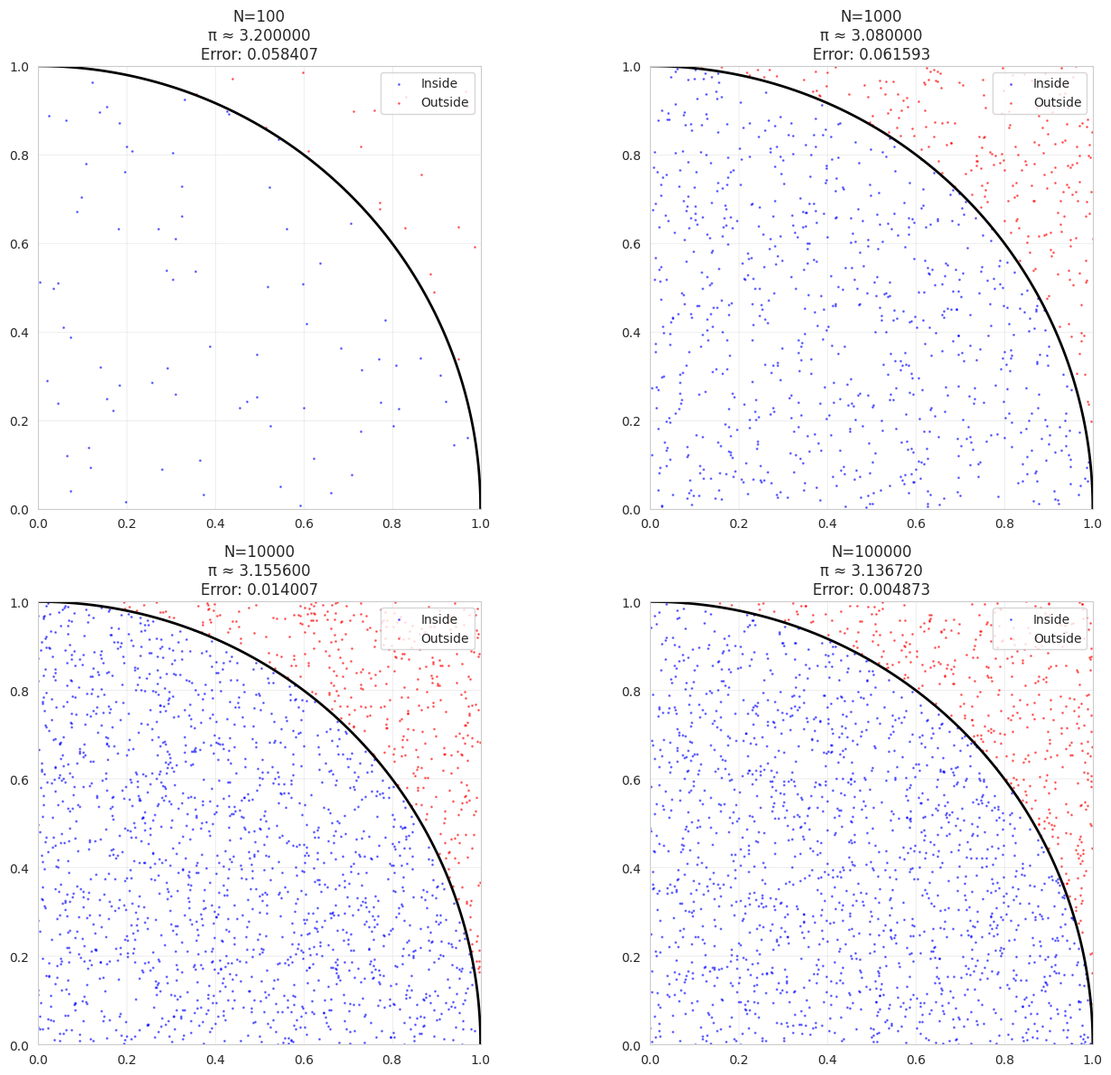
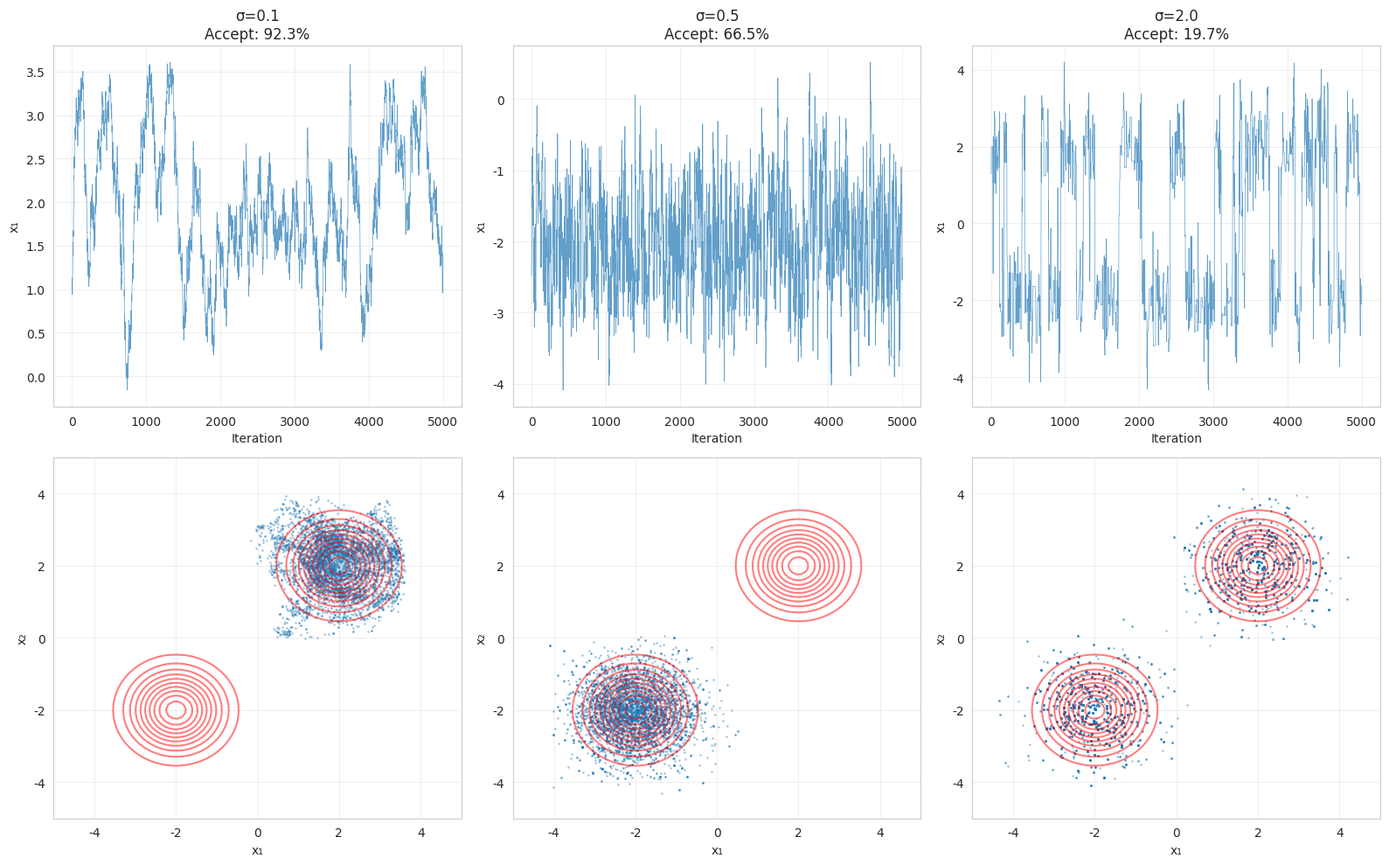
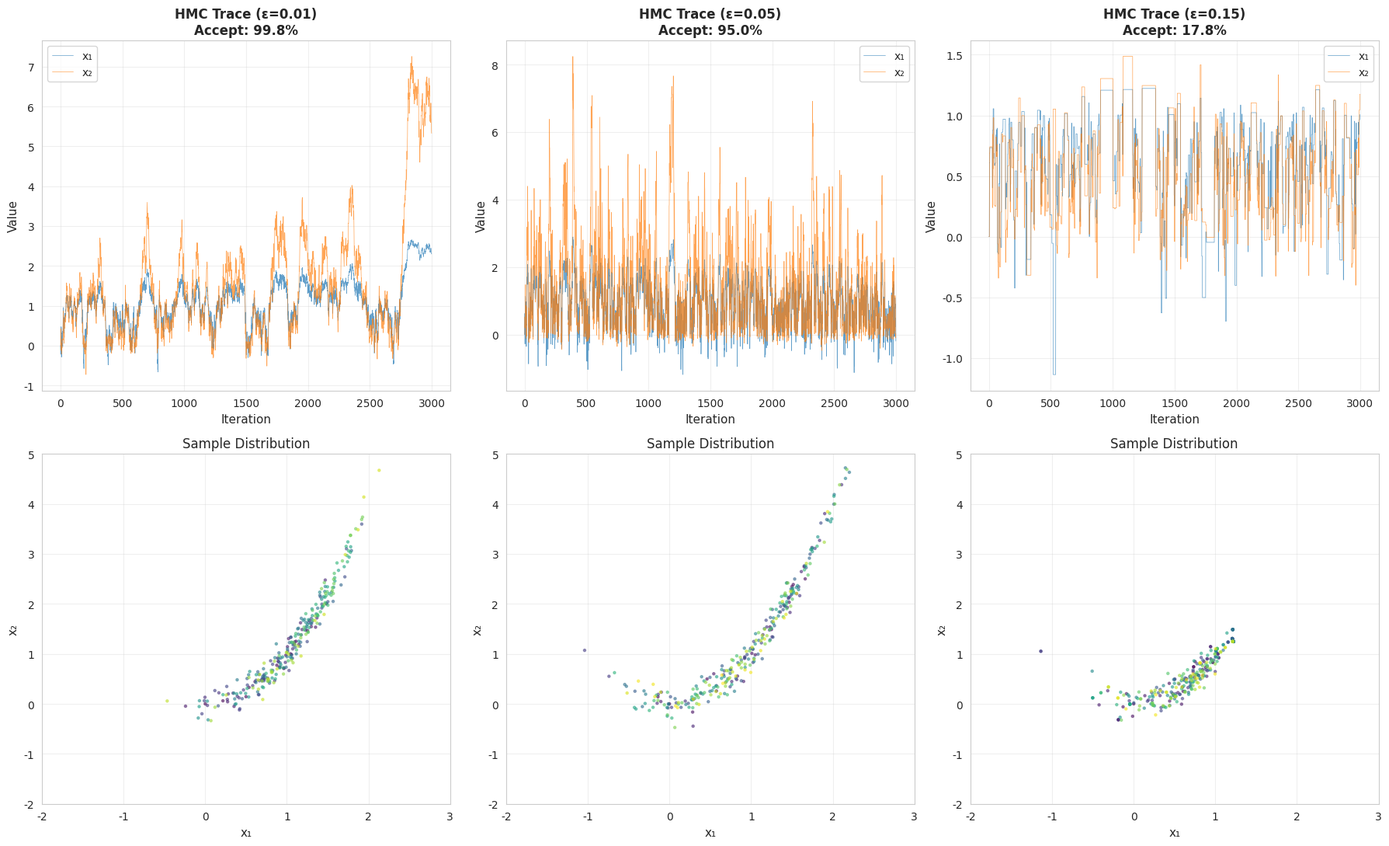
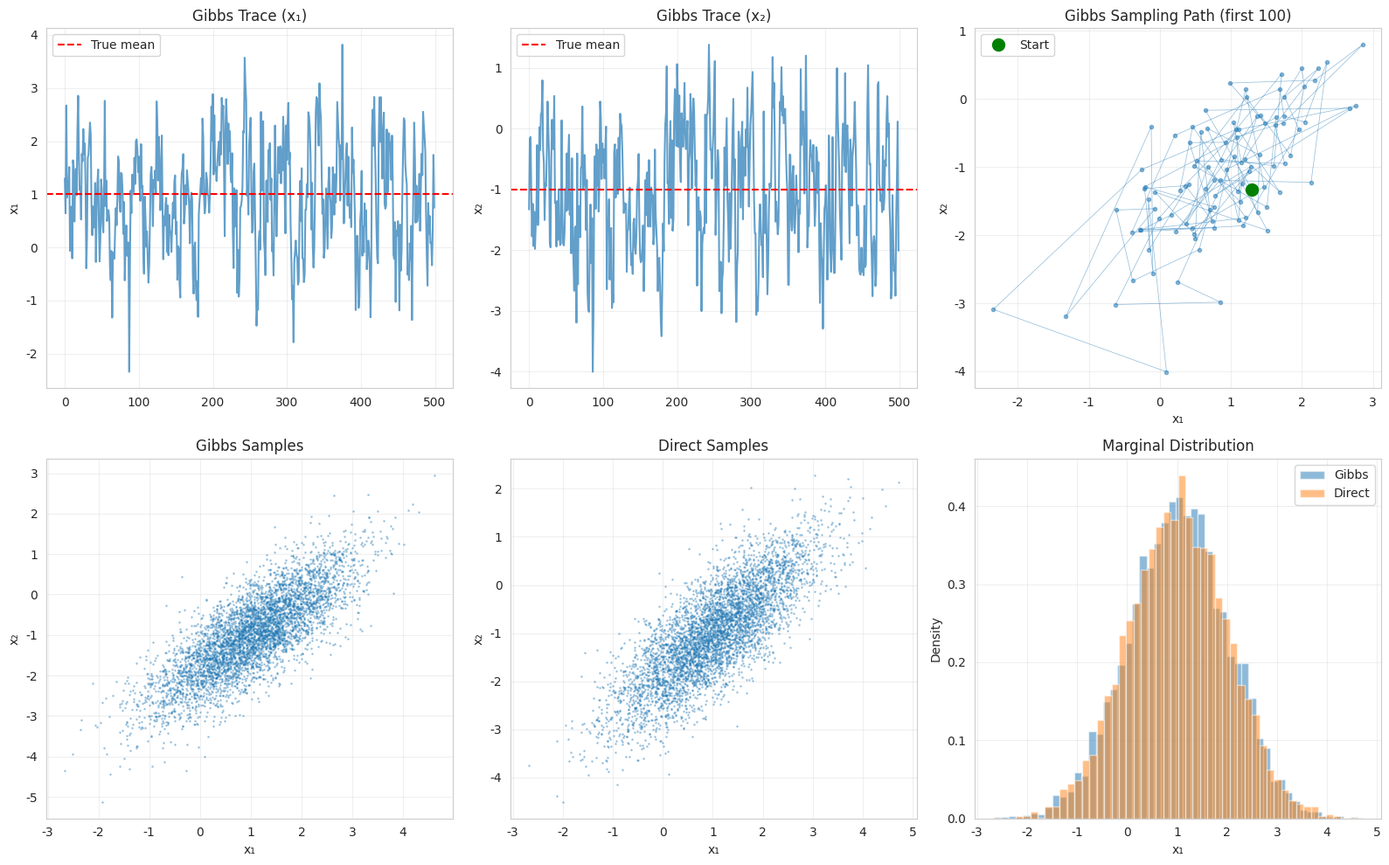
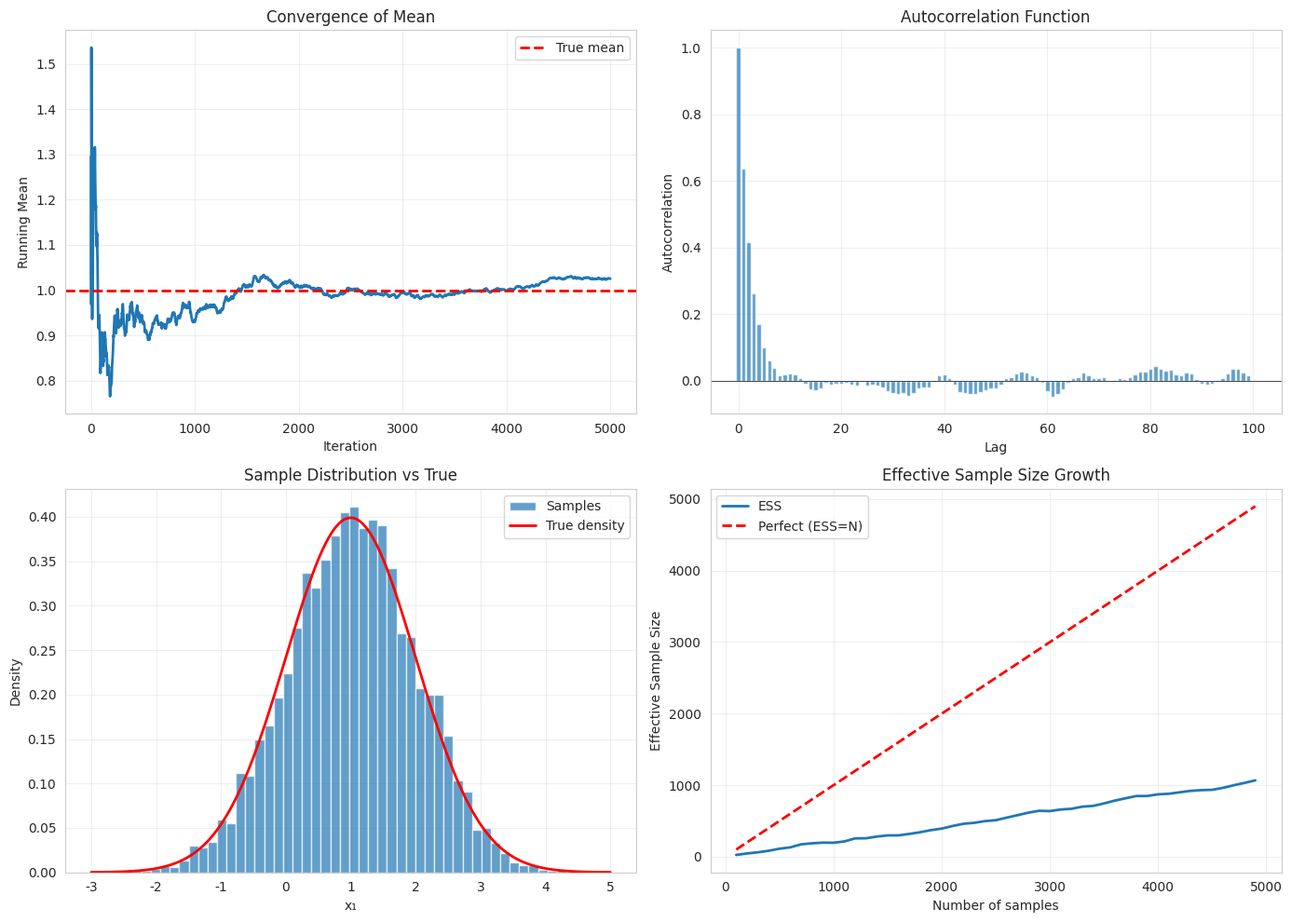
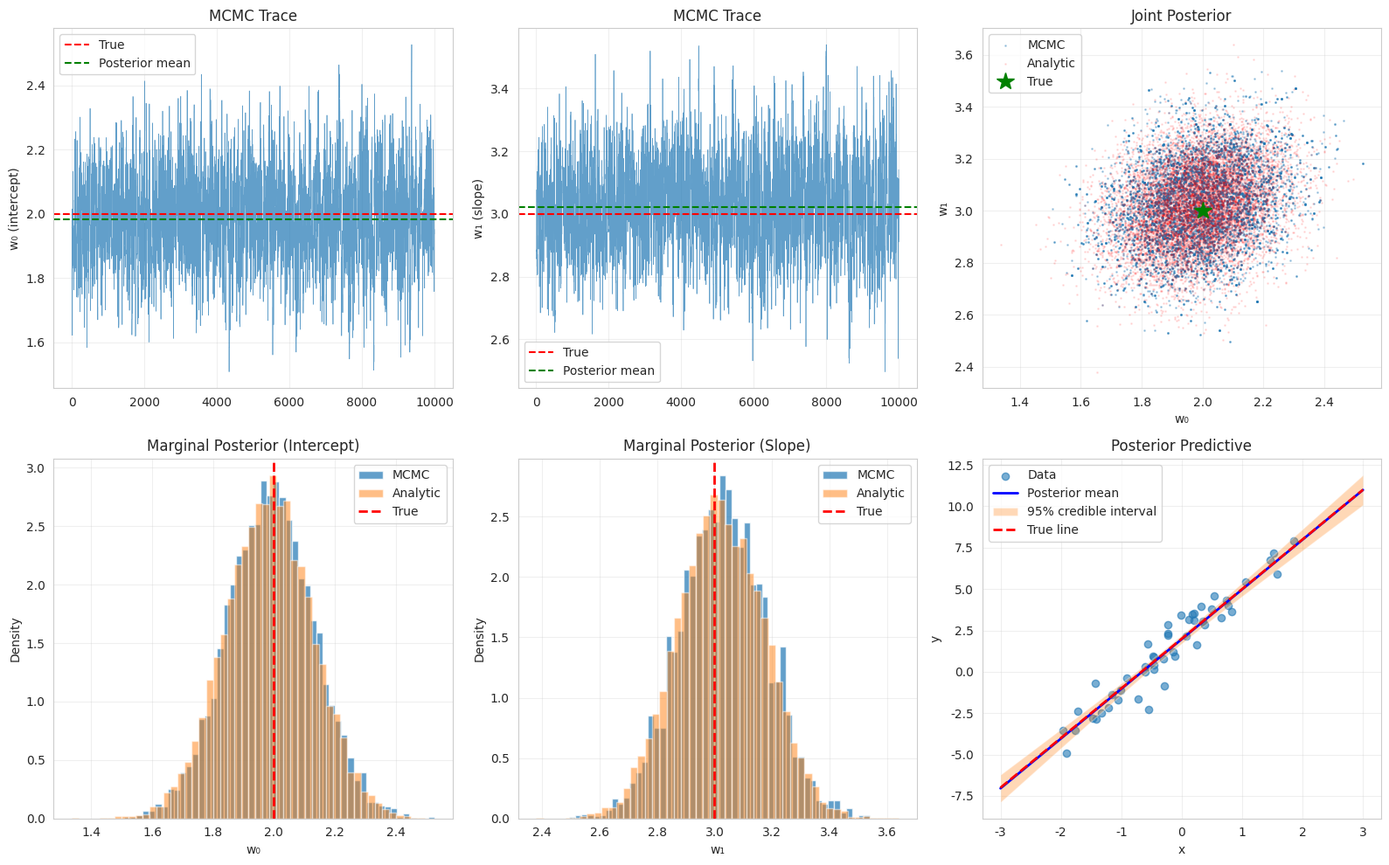

These figures' Python source, in order: (Note: this script raises an exception after producing the figures.)
import numpy as np
import matplotlib.pyplot as plt
import seaborn as sns
from scipy import stats
from scipy.stats import multivariate_normal
import pandas as pd

sns.set_style('whitegrid')
plt.rcParams['figure.figsize'] = (12, 6)
np.random.seed(42)

# Demonstrate Monte Carlo estimation
def monte_carlo_demo():
    """Estimate π using Monte Carlo"""
    
    # Sample points uniformly in [0,1] x [0,1]
    # Count how many fall inside unit circle
    # π ≈ 4 * (points inside circle) / (total points)
    
    n_samples_list = [100, 1000, 10000, 100000]
    
    fig, axes = plt.subplots(2, 2, figsize=(14, 12))
    axes = axes.flatten()
    
    for idx, n_samples in enumerate(n_samples_list):
        # Generate random points
        x = np.random.uniform(0, 1, n_samples)
        y = np.random.uniform(0, 1, n_samples)
        
        # Check if inside circle
        inside = (x**2 + y**2) <= 1
        
        # Estimate π
        pi_estimate = 4 * np.sum(inside) / n_samples
        error = abs(pi_estimate - np.pi)
        
        # Plot
        ax = axes[idx]
        # Plot subset of points for visibility
        plot_n = min(n_samples, 2000)
        ax.scatter(x[:plot_n][inside[:plot_n]], y[:plot_n][inside[:plot_n]], 
                  c='blue', s=1, alpha=0.5, label='Inside')
        ax.scatter(x[:plot_n][~inside[:plot_n]], y[:plot_n][~inside[:plot_n]], 
                  c='red', s=1, alpha=0.5, label='Outside')
        
        # Draw quarter circle
        theta = np.linspace(0, np.pi/2, 100)
        ax.plot(np.cos(theta), np.sin(theta), 'k-', linewidth=2)
        
        ax.set_xlim(0, 1)
        ax.set_ylim(0, 1)
        ax.set_aspect('equal')
        ax.set_title(f'N={n_samples}\nπ ≈ {pi_estimate:.6f}\nError: {error:.6f}')
        ax.legend(loc='upper right')
        ax.grid(True, alpha=0.3)
    
    plt.tight_layout()
    plt.show()

monte_carlo_demo()

print("Monte Carlo Estimation:")
print("- Error decreases as O(1/√N)")
print("- Works in high dimensions")
print("- Requires ability to sample from p(x)")

def metropolis_hastings(log_target, x_init, proposal_std, n_samples, burn_in=1000):
    """
    Metropolis-Hastings with Gaussian random walk proposal
    
    Parameters:
    - log_target: Log of target distribution (unnormalized)
    - x_init: Initial state
    - proposal_std: Standard deviation of Gaussian proposal
    - n_samples: Number of samples to generate
    - burn_in: Number of initial samples to discard
    """
    d = len(x_init)
    samples = np.zeros((n_samples + burn_in, d))
    samples[0] = x_init
    
    n_accepted = 0
    
    for t in range(1, n_samples + burn_in):
        # Propose new state (Gaussian random walk)
        x_current = samples[t-1]
        x_proposed = x_current + np.random.randn(d) * proposal_std
        
        # Compute acceptance ratio (in log space)
        log_alpha = log_target(x_proposed) - log_target(x_current)
        
        # Accept or reject
        if np.log(np.random.rand()) < log_alpha:
            samples[t] = x_proposed
            n_accepted += 1
        else:
            samples[t] = x_current
    
    acceptance_rate = n_accepted / (n_samples + burn_in)
    
    # Discard burn-in
    samples = samples[burn_in:]
    
    return samples, acceptance_rate

# Example: Sample from 2D Gaussian mixture
def log_mixture_gaussian(x):
    """Log probability of Gaussian mixture"""
    # Two components
    mu1 = np.array([2, 2])
    mu2 = np.array([-2, -2])
    sigma = np.eye(2) * 0.5
    
    log_p1 = multivariate_normal.logpdf(x, mu1, sigma)
    log_p2 = multivariate_normal.logpdf(x, mu2, sigma)
    
    # log(p1 + p2) = log(exp(log_p1) + exp(log_p2))
    return np.logaddexp(log_p1, log_p2) + np.log(0.5)

# Run MH with different proposal variances
x_init = np.array([0.0, 0.0])
n_samples = 5000
proposal_stds = [0.1, 0.5, 2.0]

fig, axes = plt.subplots(2, 3, figsize=(16, 10))

for idx, proposal_std in enumerate(proposal_stds):
    samples, accept_rate = metropolis_hastings(
        log_mixture_gaussian, x_init, proposal_std, n_samples, burn_in=1000)
    
    # Trace plot
    axes[0, idx].plot(samples[:, 0], alpha=0.7, linewidth=0.5)
    axes[0, idx].set_xlabel('Iteration')
    axes[0, idx].set_ylabel('x₁')
    axes[0, idx].set_title(f'σ={proposal_std}\nAccept: {accept_rate:.1%}')
    axes[0, idx].grid(True, alpha=0.3)
    
    # Scatter plot
    axes[1, idx].scatter(samples[:, 0], samples[:, 1], alpha=0.3, s=1)
    axes[1, idx].set_xlabel('x₁')
    axes[1, idx].set_ylabel('x₂')
    axes[1, idx].set_xlim(-5, 5)
    axes[1, idx].set_ylim(-5, 5)
    
    # True distribution contours
    x1 = np.linspace(-5, 5, 100)
    x2 = np.linspace(-5, 5, 100)
    X1, X2 = np.meshgrid(x1, x2)
    Z = np.zeros_like(X1)
    for i in range(len(x1)):
        for j in range(len(x2)):
            Z[j, i] = np.exp(log_mixture_gaussian(np.array([X1[j, i], X2[j, i]])))
    axes[1, idx].contour(X1, X2, Z, levels=10, alpha=0.5, colors='red')
    axes[1, idx].grid(True, alpha=0.3)

plt.tight_layout()
plt.show()

print("Metropolis-Hastings:")
print("- Small proposal σ: High acceptance, slow exploration")
print("- Large proposal σ: Low acceptance, can get stuck")
print("- Optimal acceptance rate: ~20-50% for high dimensions")

# Advanced MCMC: HMC and Convergence Diagnostics Implementation

import numpy as np
import matplotlib.pyplot as plt
from scipy.stats import multivariate_normal

# ============================================================
# 1. Hamiltonian Monte Carlo Implementation
# ============================================================

def hamiltonian_monte_carlo(log_prob, grad_log_prob, x_init, n_samples, 
                            epsilon=0.1, L=20, mass=None):
    """
    Hamiltonian Monte Carlo sampler.
    
    Parameters:
    -----------
    log_prob : callable
        Log probability function (unnormalized)
    grad_log_prob : callable
        Gradient of log probability
    x_init : array
        Initial state
    n_samples : int
        Number of samples
    epsilon : float
        Step size for leapfrog integrator
    L : int
        Number of leapfrog steps
    mass : array
        Mass matrix (inverse covariance of momentum)
    """
    d = len(x_init)
    if mass is None:
        mass = np.eye(d)
    
    mass_inv = np.linalg.inv(mass)
    
    samples = np.zeros((n_samples, d))
    samples[0] = x_init
    
    n_accepted = 0
    energies = []
    
    for i in range(1, n_samples):
        q = samples[i-1].copy()
        
        # Sample momentum
        p = np.random.multivariate_normal(np.zeros(d), mass)
        
        # Compute initial Hamiltonian
        current_U = -log_prob(q)
        current_K = 0.5 * p.T @ mass_inv @ p
        current_H = current_U + current_K
        
        # Leapfrog integration
        q_new = q.copy()
        p_new = p.copy()
        
        # Half step for momentum
        p_new = p_new + 0.5 * epsilon * grad_log_prob(q_new)
        
        # L-1 full steps
        for _ in range(L):
            # Full step for position
            q_new = q_new + epsilon * mass_inv @ p_new
            
            # Full step for momentum (except last)
            if _ < L - 1:
                p_new = p_new + epsilon * grad_log_prob(q_new)
        
        # Final half step for momentum
        p_new = p_new + 0.5 * epsilon * grad_log_prob(q_new)
        
        # Negate momentum for reversibility
        p_new = -p_new
        
        # Compute proposed Hamiltonian
        proposed_U = -log_prob(q_new)
        proposed_K = 0.5 * p_new.T @ mass_inv @ p_new
        proposed_H = proposed_U + proposed_K
        
        # Metropolis acceptance
        log_accept_ratio = current_H - proposed_H
        
        if np.log(np.random.rand()) < log_accept_ratio:
            samples[i] = q_new
            n_accepted += 1
        else:
            samples[i] = q
        
        energies.append(proposed_H - current_H)
    
    acceptance_rate = n_accepted / n_samples
    
    return samples, acceptance_rate, np.array(energies)

# ============================================================
# 2. Convergence Diagnostics
# ============================================================

def compute_autocorrelation(samples, max_lag=100):
    """Compute autocorrelation function."""
    n = len(samples)
    mean = np.mean(samples)
    var = np.var(samples)
    
    acf = np.zeros(max_lag)
    for k in range(max_lag):
        if k < n:
            acf[k] = np.mean((samples[:n-k] - mean) * (samples[k:] - mean)) / var
    
    return acf

def effective_sample_size(samples, max_lag=100):
    """
    Compute effective sample size accounting for autocorrelation.
    
    ESS = n / (1 + 2 * sum(ρₖ))
    """
    acf = compute_autocorrelation(samples, max_lag)
    
    # Sum until autocorrelation becomes insignificant
    # (or use all lags)
    sum_rho = 0
    for k in range(1, max_lag):
        if acf[k] < 0.05:  # Cutoff at 5%
            break
        sum_rho += acf[k]
    
    ess = len(samples) / (1 + 2 * sum_rho)
    
    return ess, acf

def gelman_rubin(chains):
    """
    Compute Gelman-Rubin R̂ statistic for multiple chains.
    
    Parameters:
    -----------
    chains : list of arrays
        List of MCMC chains (each chain is n×d array)
    
    Returns:
    --------
    R_hat : float
        R̂ statistic (should be ≈ 1 for convergence)
    """
    M = len(chains)  # Number of chains
    n = len(chains[0])  # Length of each chain
    
    # Compute chain means
    chain_means = np.array([np.mean(chain, axis=0) for chain in chains])
    overall_mean = np.mean(chain_means, axis=0)
    
    # Within-chain variance
    W = np.mean([np.var(chain, axis=0, ddof=1) for chain in chains], axis=0)
    
    # Between-chain variance
    B = n / (M - 1) * np.sum((chain_means - overall_mean)**2, axis=0)
    
    # Pooled variance estimate
    var_plus = ((n - 1) / n) * W + (1 / n) * B
    
    # R-hat
    R_hat = np.sqrt(var_plus / W)
    
    return R_hat

# ============================================================
# 3. Example: 2D Banana-Shaped Distribution (Rosenbrock)
# ============================================================

def rosenbrock_log_prob(x, a=1, b=100):
    """
    Log probability of banana-shaped distribution.
    Unnormalized: p(x) ∝ exp(-f(x)) where f is Rosenbrock function.
    """
    return -(a - x[0])**2 - b * (x[1] - x[0]**2)**2

def rosenbrock_grad(x, a=1, b=100):
    """Gradient of log probability."""
    grad = np.zeros(2)
    grad[0] = 2 * (a - x[0]) + 4 * b * x[0] * (x[1] - x[0]**2)
    grad[1] = -2 * b * (x[1] - x[0]**2)
    return grad

# Run HMC
print("Running HMC on banana-shaped distribution...")
x_init = np.array([0.0, 0.0])
n_samples = 3000

# HMC with different step sizes
step_sizes = [0.01, 0.05, 0.15]
hmc_results = []

fig, axes = plt.subplots(2, 3, figsize=(18, 11))

for idx, eps in enumerate(step_sizes):
    samples, accept_rate, energies = hamiltonian_monte_carlo(
        lambda x: rosenbrock_log_prob(x, a=1, b=20),
        lambda x: rosenbrock_grad(x, a=1, b=20),
        x_init, n_samples, epsilon=eps, L=20
    )
    
    hmc_results.append((samples, accept_rate))
    
    # Trace plot
    axes[0, idx].plot(samples[:, 0], alpha=0.7, linewidth=0.5, label='x₁')
    axes[0, idx].plot(samples[:, 1], alpha=0.7, linewidth=0.5, label='x₂')
    axes[0, idx].set_xlabel('Iteration', fontsize=11)
    axes[0, idx].set_ylabel('Value', fontsize=11)
    axes[0, idx].set_title(f'HMC Trace (ε={eps})\nAccept: {accept_rate:.1%}', 
                          fontsize=12, fontweight='bold')
    axes[0, idx].legend()
    axes[0, idx].grid(True, alpha=0.3)
    
    # Samples plot
    axes[1, idx].scatter(samples[::10, 0], samples[::10, 1], 
                        alpha=0.5, s=5, c=range(0, len(samples), 10), 
                        cmap='viridis')
    axes[1, idx].set_xlabel('x₁', fontsize=11)
    axes[1, idx].set_ylabel('x₂', fontsize=11)
    axes[1, idx].set_title('Sample Distribution', fontsize=12)
    axes[1, idx].set_xlim(-2, 3)
    axes[1, idx].set_ylim(-2, 5)
    axes[1, idx].grid(True, alpha=0.3)

plt.tight_layout()
plt.savefig('hmc_banana_distribution.png', dpi=150, bbox_inches='tight')
plt.show()

print("\n" + "="*70)
print("HMC RESULTS")
print("="*70)
for idx, eps in enumerate(step_sizes):
    _, accept_rate = hmc_results[idx]
    print(f"Step size ε={eps:5.3f} → Acceptance rate: {accept_rate:.1%}")
print("="*70)
print("Optimal HMC acceptance rate: 60-80%")
print("="*70)

def gibbs_sampling_gaussian(mu, Sigma, n_samples, burn_in=1000):
    """
    Gibbs sampling for 2D Gaussian
    
    For Gaussian, conditional distributions are also Gaussian:
    p(x₁|x₂) = N(μ₁ + Σ₁₂/Σ₂₂(x₂ - μ₂), Σ₁₁ - Σ₁₂²/Σ₂₂)
    """
    samples = np.zeros((n_samples + burn_in, 2))
    samples[0] = [0, 0]  # Initialize
    
    # Extract parameters
    mu1, mu2 = mu
    s11, s12, s22 = Sigma[0,0], Sigma[0,1], Sigma[1,1]
    
    for t in range(1, n_samples + burn_in):
        # Sample x₁ given x₂
        x2_current = samples[t-1, 1]
        mu_cond = mu1 + (s12/s22) * (x2_current - mu2)
        var_cond = s11 - s12**2/s22
        samples[t, 0] = np.random.randn() * np.sqrt(var_cond) + mu_cond
        
        # Sample x₂ given x₁
        x1_current = samples[t, 0]
        mu_cond = mu2 + (s12/s11) * (x1_current - mu1)
        var_cond = s22 - s12**2/s11
        samples[t, 1] = np.random.randn() * np.sqrt(var_cond) + mu_cond
    
    return samples[burn_in:]

# True distribution parameters
mu_true = np.array([1, -1])
Sigma_true = np.array([[1.0, 0.8],
                       [0.8, 1.0]])

# Run Gibbs sampling
gibbs_samples = gibbs_sampling_gaussian(mu_true, Sigma_true, n_samples=5000)

# Compare with direct sampling
direct_samples = np.random.multivariate_normal(mu_true, Sigma_true, 5000)

# Visualize
fig, axes = plt.subplots(2, 3, figsize=(16, 10))

# Gibbs trace
axes[0, 0].plot(gibbs_samples[:500, 0], alpha=0.7)
axes[0, 0].axhline(y=mu_true[0], color='r', linestyle='--', label='True mean')
axes[0, 0].set_ylabel('x₁')
axes[0, 0].set_title('Gibbs Trace (x₁)')
axes[0, 0].legend()
axes[0, 0].grid(True, alpha=0.3)

axes[0, 1].plot(gibbs_samples[:500, 1], alpha=0.7)
axes[0, 1].axhline(y=mu_true[1], color='r', linestyle='--', label='True mean')
axes[0, 1].set_ylabel('x₂')
axes[0, 1].set_title('Gibbs Trace (x₂)')
axes[0, 1].legend()
axes[0, 1].grid(True, alpha=0.3)

# Show Gibbs path
axes[0, 2].plot(gibbs_samples[:100, 0], gibbs_samples[:100, 1], 
               'o-', alpha=0.5, markersize=3, linewidth=0.5)
axes[0, 2].plot(gibbs_samples[0, 0], gibbs_samples[0, 1], 'go', 
               markersize=10, label='Start')
axes[0, 2].set_xlabel('x₁')
axes[0, 2].set_ylabel('x₂')
axes[0, 2].set_title('Gibbs Sampling Path (first 100)')
axes[0, 2].legend()
axes[0, 2].grid(True, alpha=0.3)

# Scatter plots
axes[1, 0].scatter(gibbs_samples[:, 0], gibbs_samples[:, 1], alpha=0.3, s=1)
axes[1, 0].set_xlabel('x₁')
axes[1, 0].set_ylabel('x₂')
axes[1, 0].set_title('Gibbs Samples')
axes[1, 0].grid(True, alpha=0.3)

axes[1, 1].scatter(direct_samples[:, 0], direct_samples[:, 1], alpha=0.3, s=1)
axes[1, 1].set_xlabel('x₁')
axes[1, 1].set_ylabel('x₂')
axes[1, 1].set_title('Direct Samples')
axes[1, 1].grid(True, alpha=0.3)

# Histograms comparison
axes[1, 2].hist(gibbs_samples[:, 0], bins=50, alpha=0.5, density=True, label='Gibbs')
axes[1, 2].hist(direct_samples[:, 0], bins=50, alpha=0.5, density=True, label='Direct')
axes[1, 2].set_xlabel('x₁')
axes[1, 2].set_ylabel('Density')
axes[1, 2].set_title('Marginal Distribution')
axes[1, 2].legend()
axes[1, 2].grid(True, alpha=0.3)

plt.tight_layout()
plt.show()

print("Gibbs Sampling Results:")
print(f"\nTrue mean: {mu_true}")
print(f"Gibbs mean: {gibbs_samples.mean(axis=0)}")
print(f"Direct mean: {direct_samples.mean(axis=0)}")
print(f"\nTrue covariance:\n{Sigma_true}")
print(f"\nGibbs covariance:\n{np.cov(gibbs_samples.T)}")
print(f"\nDirect covariance:\n{np.cov(direct_samples.T)}")

def compute_autocorrelation(samples, max_lag=100):
    """Compute autocorrelation function"""
    n = len(samples)
    samples_centered = samples - samples.mean()
    
    autocorr = np.zeros(max_lag + 1)
    variance = np.var(samples)
    
    for lag in range(max_lag + 1):
        if lag == 0:
            autocorr[lag] = 1.0
        else:
            autocorr[lag] = np.mean(
                samples_centered[:-lag] * samples_centered[lag:]
            ) / variance
    
    return autocorr

def effective_sample_size(samples):
    """Compute effective sample size"""
    n = len(samples)
    autocorr = compute_autocorrelation(samples, max_lag=min(n//2, 500))
    
    # Sum autocorrelations until they become negative
    # ESS = N / (1 + 2 * sum of autocorrelations)
    sum_autocorr = 0
    for rho in autocorr[1:]:
        if rho < 0:
            break
        sum_autocorr += rho
    
    ess = n / (1 + 2 * sum_autocorr)
    return ess

# Analyze Gibbs samples
fig, axes = plt.subplots(2, 2, figsize=(14, 10))

# Running mean
running_mean = np.cumsum(gibbs_samples[:, 0]) / np.arange(1, len(gibbs_samples) + 1)
axes[0, 0].plot(running_mean, linewidth=2)
axes[0, 0].axhline(y=mu_true[0], color='r', linestyle='--', linewidth=2, label='True mean')
axes[0, 0].set_xlabel('Iteration')
axes[0, 0].set_ylabel('Running Mean')
axes[0, 0].set_title('Convergence of Mean')
axes[0, 0].legend()
axes[0, 0].grid(True, alpha=0.3)

# Autocorrelation
autocorr = compute_autocorrelation(gibbs_samples[:, 0], max_lag=100)
axes[0, 1].bar(range(len(autocorr)), autocorr, alpha=0.7)
axes[0, 1].set_xlabel('Lag')
axes[0, 1].set_ylabel('Autocorrelation')
axes[0, 1].set_title('Autocorrelation Function')
axes[0, 1].axhline(y=0, color='k', linestyle='-', linewidth=0.5)
axes[0, 1].grid(True, alpha=0.3)

# Histogram with true density
axes[1, 0].hist(gibbs_samples[:, 0], bins=50, density=True, alpha=0.7, label='Samples')
x_range = np.linspace(-3, 5, 200)
# Marginal distribution
true_marginal = stats.norm.pdf(x_range, mu_true[0], np.sqrt(Sigma_true[0, 0]))
axes[1, 0].plot(x_range, true_marginal, 'r-', linewidth=2, label='True density')
axes[1, 0].set_xlabel('x₁')
axes[1, 0].set_ylabel('Density')
axes[1, 0].set_title('Sample Distribution vs True')
axes[1, 0].legend()
axes[1, 0].grid(True, alpha=0.3)

# ESS over time
ess_values = []
sample_sizes = np.arange(100, len(gibbs_samples), 100)
for n in sample_sizes:
    ess = effective_sample_size(gibbs_samples[:n, 0])
    ess_values.append(ess)

axes[1, 1].plot(sample_sizes, ess_values, linewidth=2, label='ESS')
axes[1, 1].plot(sample_sizes, sample_sizes, 'r--', linewidth=2, label='Perfect (ESS=N)')
axes[1, 1].set_xlabel('Number of samples')
axes[1, 1].set_ylabel('Effective Sample Size')
axes[1, 1].set_title('Effective Sample Size Growth')
axes[1, 1].legend()
axes[1, 1].grid(True, alpha=0.3)

plt.tight_layout()
plt.show()

# Compute final ESS
ess_final = effective_sample_size(gibbs_samples[:, 0])
print(f"\nConvergence Diagnostics:")
print(f"Total samples: {len(gibbs_samples)}")
print(f"Effective sample size: {ess_final:.0f}")
print(f"ESS ratio: {ess_final/len(gibbs_samples):.2%}")
print(f"\nInterpretation:")
print(f"  {len(gibbs_samples)} correlated samples ≈ {ess_final:.0f} independent samples")

# Generate regression data
np.random.seed(42)
n = 50
X_reg = np.random.randn(n, 1)
X_reg = np.column_stack([np.ones(n), X_reg])  # Add intercept
w_true = np.array([2.0, 3.0])
sigma_true = 1.0
y_reg = X_reg @ w_true + np.random.randn(n) * sigma_true

# Prior parameters
lambda_prior = 1.0

# Log posterior (up to constant)
def log_posterior(w):
    # Log likelihood
    residuals = y_reg - X_reg @ w
    log_lik = -0.5 * np.sum(residuals**2) / sigma_true**2
    
    # Log prior
    log_prior = -0.5 * lambda_prior * np.sum(w**2)
    
    return log_lik + log_prior

# MCMC sampling
w_init = np.zeros(2)
mcmc_samples, accept_rate = metropolis_hastings(
    log_posterior, w_init, proposal_std=0.2, n_samples=10000, burn_in=2000)

# Analytic posterior
S_N = np.linalg.inv(lambda_prior * np.eye(2) + (1/sigma_true**2) * X_reg.T @ X_reg)
w_N = (1/sigma_true**2) * S_N @ X_reg.T @ y_reg

# Sample from analytic posterior
analytic_samples = np.random.multivariate_normal(w_N, S_N, 10000)

print("Bayesian Linear Regression Results:")
print(f"\nTrue weights: {w_true}")
print(f"\nMCMC estimates:")
print(f"  Mean: {mcmc_samples.mean(axis=0)}")
print(f"  Std:  {mcmc_samples.std(axis=0)}")
print(f"\nAnalytic posterior:")
print(f"  Mean: {w_N}")
print(f"  Std:  {np.sqrt(np.diag(S_N))}")
print(f"\nMCMC acceptance rate: {accept_rate:.2%}")

# Visualize
fig, axes = plt.subplots(2, 3, figsize=(16, 10))

# Trace plots
axes[0, 0].plot(mcmc_samples[:, 0], alpha=0.7, linewidth=0.5)
axes[0, 0].axhline(y=w_true[0], color='r', linestyle='--', label='True')
axes[0, 0].axhline(y=w_N[0], color='g', linestyle='--', label='Posterior mean')
axes[0, 0].set_ylabel('w₀ (intercept)')
axes[0, 0].set_title('MCMC Trace')
axes[0, 0].legend()
axes[0, 0].grid(True, alpha=0.3)

axes[0, 1].plot(mcmc_samples[:, 1], alpha=0.7, linewidth=0.5)
axes[0, 1].axhline(y=w_true[1], color='r', linestyle='--', label='True')
axes[0, 1].axhline(y=w_N[1], color='g', linestyle='--', label='Posterior mean')
axes[0, 1].set_ylabel('w₁ (slope)')
axes[0, 1].set_title('MCMC Trace')
axes[0, 1].legend()
axes[0, 1].grid(True, alpha=0.3)

# Joint posterior
axes[0, 2].scatter(mcmc_samples[:, 0], mcmc_samples[:, 1], alpha=0.3, s=1, label='MCMC')
axes[0, 2].scatter(analytic_samples[:, 0], analytic_samples[:, 1], 
                  alpha=0.1, s=1, color='red', label='Analytic')
axes[0, 2].plot(w_true[0], w_true[1], 'g*', markersize=15, label='True')
axes[0, 2].set_xlabel('w₀')
axes[0, 2].set_ylabel('w₁')
axes[0, 2].set_title('Joint Posterior')
axes[0, 2].legend()
axes[0, 2].grid(True, alpha=0.3)

# Marginal histograms
axes[1, 0].hist(mcmc_samples[:, 0], bins=50, density=True, alpha=0.7, label='MCMC')
axes[1, 0].hist(analytic_samples[:, 0], bins=50, density=True, alpha=0.5, label='Analytic')
axes[1, 0].axvline(x=w_true[0], color='r', linestyle='--', linewidth=2, label='True')
axes[1, 0].set_xlabel('w₀')
axes[1, 0].set_ylabel('Density')
axes[1, 0].set_title('Marginal Posterior (Intercept)')
axes[1, 0].legend()
axes[1, 0].grid(True, alpha=0.3)

axes[1, 1].hist(mcmc_samples[:, 1], bins=50, density=True, alpha=0.7, label='MCMC')
axes[1, 1].hist(analytic_samples[:, 1], bins=50, density=True, alpha=0.5, label='Analytic')
axes[1, 1].axvline(x=w_true[1], color='r', linestyle='--', linewidth=2, label='True')
axes[1, 1].set_xlabel('w₁')
axes[1, 1].set_ylabel('Density')
axes[1, 1].set_title('Marginal Posterior (Slope)')
axes[1, 1].legend()
axes[1, 1].grid(True, alpha=0.3)

# Posterior predictive
x_test = np.linspace(-3, 3, 100)
X_test = np.column_stack([np.ones(len(x_test)), x_test])

# Sample predictions
y_pred_samples = X_test @ mcmc_samples[:1000].T
y_pred_mean = y_pred_samples.mean(axis=1)
y_pred_std = y_pred_samples.std(axis=1)

axes[1, 2].scatter(X_reg[:, 1], y_reg, alpha=0.6, label='Data')
axes[1, 2].plot(x_test, y_pred_mean, 'b-', linewidth=2, label='Posterior mean')
axes[1, 2].fill_between(x_test, 
                       y_pred_mean - 2*y_pred_std,
                       y_pred_mean + 2*y_pred_std,
                       alpha=0.3, label='95% credible interval')
axes[1, 2].plot(x_test, X_test @ w_true, 'r--', linewidth=2, label='True line')
axes[1, 2].set_xlabel('x')
axes[1, 2].set_ylabel('y')
axes[1, 2].set_title('Posterior Predictive')
axes[1, 2].legend()
axes[1, 2].grid(True, alpha=0.3)

plt.tight_layout()
plt.show()

# Convergence Diagnostics Visualization

# ============================================================
# 1. Autocorrelation Analysis
# ============================================================

# Take best HMC results (middle step size)
best_samples, _ = hmc_results[1]

# Compute diagnostics for both dimensions
ess_x1, acf_x1 = effective_sample_size(best_samples[:, 0], max_lag=100)
ess_x2, acf_x2 = effective_sample_size(best_samples[:, 1], max_lag=100)

fig, axes = plt.subplots(1, 3, figsize=(18, 5))

# Autocorrelation plots
lags = np.arange(len(acf_x1))
axes[0].plot(lags, acf_x1, 'b-', linewidth=2, label='x₁')
axes[0].plot(lags, acf_x2, 'r-', linewidth=2, label='x₂')
axes[0].axhline(y=0, color='k', linestyle='--', alpha=0.3)
axes[0].axhline(y=0.05, color='gray', linestyle=':', alpha=0.5, label='5% threshold')
axes[0].axhline(y=-0.05, color='gray', linestyle=':', alpha=0.5)
axes[0].set_xlabel('Lag', fontsize=12)
axes[0].set_ylabel('Autocorrelation', fontsize=12)
axes[0].set_title('Autocorrelation Function (ACF)', fontsize=13, fontweight='bold')
axes[0].legend(fontsize=11)
axes[0].grid(True, alpha=0.3)

# ESS comparison
axes[1].bar(['x₁', 'x₂'], [ess_x1, ess_x2], color=['blue', 'red'], alpha=0.7, edgecolor='black')
axes[1].axhline(y=n_samples, color='green', linestyle='--', linewidth=2, label=f'Total samples ({n_samples})')
axes[1].set_ylabel('Effective Sample Size', fontsize=12)
axes[1].set_title('Effective Sample Size (ESS)', fontsize=13, fontweight='bold')
axes[1].legend(fontsize=11)
axes[1].grid(True, alpha=0.3, axis='y')

# Add text annotations
for i, (dim, ess) in enumerate([('x₁', ess_x1), ('x₂', ess_x2)]):
    efficiency = ess / n_samples * 100
    axes[1].text(i, ess + 50, f'{ess:.0f}\n({efficiency:.1f}%)', 
                ha='center', va='bottom', fontsize=10, fontweight='bold')

# Efficiency comparison: MH vs HMC
# Run quick MH for comparison
mh_samples, mh_accept = metropolis_hastings(
    lambda x: rosenbrock_log_prob(x, a=1, b=20),
    np.array([0.0, 0.0]), 0.5, 1000, burn_in=500
)

ess_mh, _ = effective_sample_size(mh_samples[:, 0], max_lag=50)
ess_hmc, _ = effective_sample_size(best_samples[:1000, 0], max_lag=50)

methods = ['Metropolis-Hastings', 'HMC']
ess_values = [ess_mh, ess_hmc]
colors = ['orange', 'green']

axes[2].bar(methods, ess_values, color=colors, alpha=0.7, edgecolor='black')
axes[2].set_ylabel('ESS (1000 samples)', fontsize=12)
axes[2].set_title('Sampling Efficiency: MH vs HMC', fontsize=13, fontweight='bold')
axes[2].grid(True, alpha=0.3, axis='y')

for i, (method, ess) in enumerate(zip(methods, ess_values)):
    axes[2].text(i, ess + 10, f'{ess:.0f}', ha='center', va='bottom', 
                fontsize=11, fontweight='bold')

plt.tight_layout()
plt.savefig('mcmc_convergence_diagnostics.png', dpi=150, bbox_inches='tight')
plt.show()

print("\n" + "="*70)
print("CONVERGENCE DIAGNOSTICS SUMMARY")
print("="*70)
print(f"Dimension x₁:")
print(f"  Total samples:     {n_samples}")
print(f"  Effective samples: {ess_x1:.0f}")
print(f"  Efficiency:        {ess_x1/n_samples*100:.1f}%")
print(f"\nDimension x₂:")
print(f"  Total samples:     {n_samples}")
print(f"  Effective samples: {ess_x2:.0f}")
print(f"  Efficiency:        {ess_x2/n_samples*100:.1f}%")
print("\n" + "="*70)
print("METHOD COMPARISON (1000 samples)")
print("="*70)
print(f"Metropolis-Hastings ESS: {ess_mh:.0f}")
print(f"HMC ESS:                 {ess_hmc:.0f}")
print(f"HMC speedup:             {ess_hmc/ess_mh:.1f}x")
print("="*70)

# ============================================================
# 2. Gelman-Rubin Convergence Test
# ============================================================

print("\n" + "="*70)
print("GELMAN-RUBIN CONVERGENCE TEST")
print("="*70)

# Run 4 chains with different initializations
n_chains = 4
chain_length = 2000
initializations = [
    np.array([0.0, 0.0]),
    np.array([2.0, 2.0]),
    np.array([-1.0, 1.0]),
    np.array([1.5, -1.0])
]

chains = []
for init in initializations:
    samples, _, _ = hamiltonian_monte_carlo(
        lambda x: rosenbrock_log_prob(x, a=1, b=20),
        lambda x: rosenbrock_grad(x, a=1, b=20),
        init, chain_length, epsilon=0.05, L=20
    )
    chains.append(samples)

# Compute R-hat
R_hat = gelman_rubin(chains)

print(f"Number of chains: {n_chains}")
print(f"Chain length:     {chain_length}")
print(f"\nR̂ statistics:")
print(f"  Dimension x₁: R̂ = {R_hat[0]:.4f}")
print(f"  Dimension x₂: R̂ = {R_hat[1]:.4f}")
print(f"\nInterpretation:")
if np.max(R_hat) < 1.01:
    print("  ✓ EXCELLENT convergence (R̂ < 1.01)")
elif np.max(R_hat) < 1.05:
    print("  ✓ Good convergence (R̂ < 1.05)")
elif np.max(R_hat) < 1.1:
    print("  ⚠ Acceptable convergence (R̂ < 1.1)")
else:
    print("  ✗ Poor convergence (R̂ ≥ 1.1) - Need more iterations!")
print("="*70)

# Visualize chains
fig, axes = plt.subplots(2, 2, figsize=(16, 10))

# Trace plots for both dimensions
for dim in range(2):
    ax = axes[dim, 0]
    for i, chain in enumerate(chains):
        ax.plot(chain[:, dim], alpha=0.7, linewidth=0.8, label=f'Chain {i+1}')
    
    ax.set_xlabel('Iteration', fontsize=11)
    ax.set_ylabel(f'x_{dim+1}', fontsize=11)
    ax.set_title(f'Trace Plot: x_{dim+1} (R̂={R_hat[dim]:.4f})', 
                fontsize=12, fontweight='bold')
    ax.legend(fontsize=9, loc='upper right')
    ax.grid(True, alpha=0.3)

# Combined scatter for both dimensions
axes[0, 1].set_title('All Chains Combined', fontsize=12, fontweight='bold')
for i, chain in enumerate(chains):
    axes[0, 1].scatter(chain[::5, 0], chain[::5, 1], 
                       alpha=0.4, s=2, label=f'Chain {i+1}')
axes[0, 1].set_xlabel('x₁', fontsize=11)
axes[0, 1].set_ylabel('x₂', fontsize=11)
axes[0, 1].legend(fontsize=9)
axes[0, 1].grid(True, alpha=0.3)

# Density comparison
from scipy.stats import gaussian_kde

axes[1, 1].set_title('Marginal Density: x₁', fontsize=12, fontweight='bold')
x_grid = np.linspace(-2, 3, 200)

for i, chain in enumerate(chains):
    kde = gaussian_kde(chain[:, 0])
    density = kde(x_grid)
    axes[1, 1].plot(x_grid, density, alpha=0.7, linewidth=2, label=f'Chain {i+1}')

axes[1, 1].set_xlabel('x₁', fontsize=11)
axes[1, 1].set_ylabel('Density', fontsize=11)
axes[1, 1].legend(fontsize=9)
axes[1, 1].grid(True, alpha=0.3)

plt.tight_layout()
plt.savefig('gelman_rubin_convergence.png', dpi=150, bbox_inches='tight')
plt.show()

print("\n✓ Convergence diagnostics complete!")
print("  - Autocorrelation analysis: Measures sample independence")
print("  - Effective Sample Size: Accounts for autocorrelation")
print("  - Gelman-Rubin R̂: Multi-chain convergence assessment")
